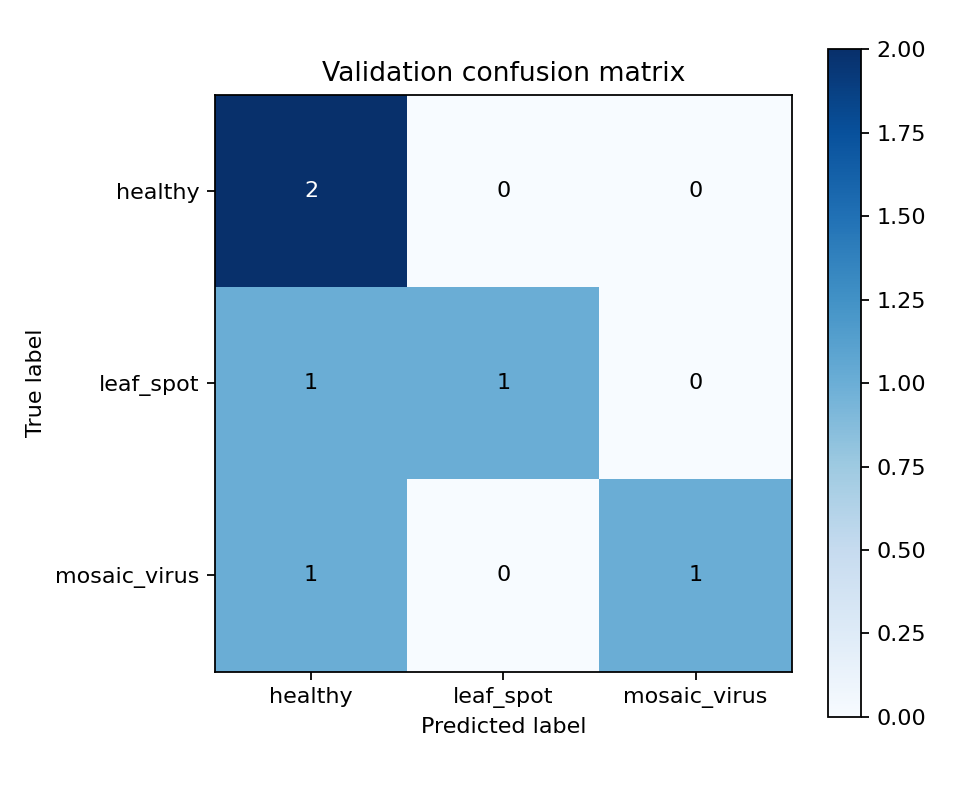

Source data for this figure (header and first rows):
actual, healthy, leaf_spot, mosaic_virus
healthy, 2, 0, 0
leaf_spot, 1, 1, 0
mosaic_virus, 1, 0, 1
